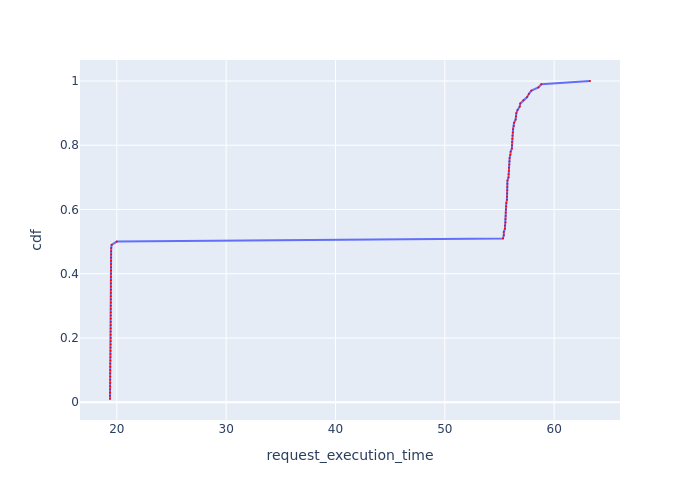

The file beside this chart, header and first rows:
Request Id, request_execution_time, cdf
0_70, 19.37, 0.01
0_84, 19.38, 0.02
0_12, 19.38, 0.03
0_80, 19.39, 0.04
0_66, 19.39, 0.05
0_98, 19.39, 0.06
0_22, 19.39, 0.07
0_68, 19.39, 0.08
0_88, 19.4, 0.09
0_72, 19.4, 0.1
0_74, 19.4, 0.11
0_24, 19.4, 0.12
0_16, 19.41, 0.13
0_38, 19.42, 0.14
0_46, 19.42, 0.15
0_18, 19.43, 0.16
0_48, 19.43, 0.17
0_62, 19.43, 0.18
0_52, 19.44, 0.19
0_20, 19.44, 0.2
0_82, 19.44, 0.21
0_92, 19.44, 0.22
0_60, 19.44, 0.23
0_44, 19.44, 0.24
0_78, 19.44, 0.25
0_58, 19.44, 0.26
0_10, 19.44, 0.27
0_26, 19.45, 0.28
0_36, 19.45, 0.29
0_64, 19.45, 0.3
0_40, 19.45, 0.31
0_90, 19.45, 0.32
0_96, 19.45, 0.33
0_42, 19.45, 0.34
0_56, 19.45, 0.35
0_86, 19.45, 0.36
0_8, 19.45, 0.37
0_6, 19.45, 0.38
0_28, 19.45, 0.39
0_76, 19.46, 0.4
0_54, 19.46, 0.41
0_94, 19.46, 0.42
0_50, 19.46, 0.43
0_2, 19.46, 0.44
0_14, 19.47, 0.45
0_32, 19.47, 0.46
0_30, 19.48, 0.47
0_34, 19.49, 0.48
0_4, 19.52, 0.49
0_0, 20, 0.5
0_77, 55.32, 0.51
0_83, 55.39, 0.52
0_75, 55.4, 0.53
0_57, 55.5, 0.54
0_51, 55.51, 0.55
0_95, 55.55, 0.56
0_43, 55.55, 0.57
0_23, 55.57, 0.58
0_91, 55.57, 0.59
0_79, 55.58, 0.6
... 40 more rows
